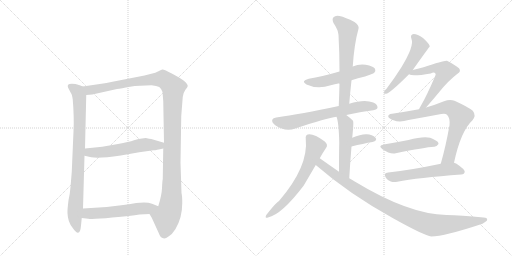
t = 0.00 s
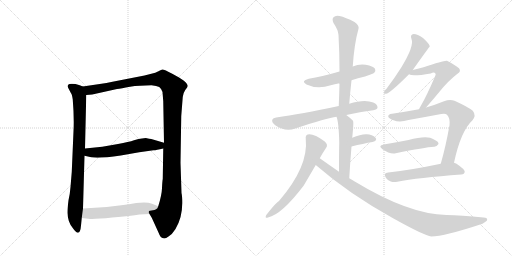
t = 2.49 s
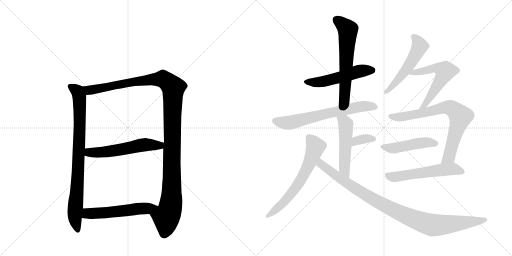
t = 4.97 s
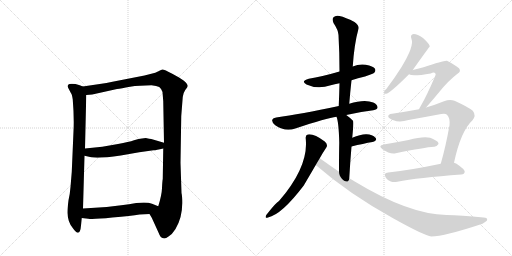
t = 7.46 s
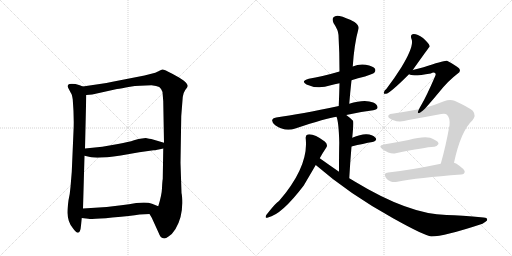
t = 9.94 s
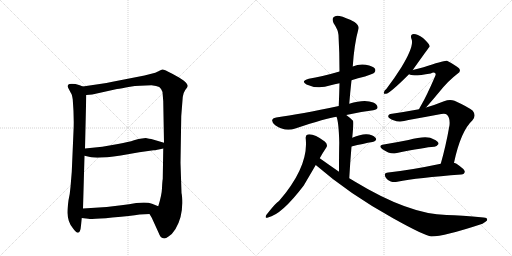
t = 12.43 s

The animated SVG that drew these frames (rendered in a browser with its animation timeline set to each time). Animation: 16 CSS @keyframes rules; one cycle of 12.43 s.

<svg version="1.1" viewBox="0 0 2048 1024" xmlns="http://www.w3.org/2000/svg">
  <g stroke="lightgray" stroke-dasharray="1,1" stroke-width="1" transform="scale(4, 4)">
    <line x1="0" y1="0" x2="256" y2="256"></line>
    <line x1="256" y1="0" x2="0" y2="256"></line>
    <line x1="128" y1="0" x2="128" y2="256"></line>
    <line x1="0" y1="128" x2="256" y2="128"></line>
    <line x1="256" y1="0" x2="512" y2="256"></line>
    <line x1="512" y1="0" x2="256" y2="256"></line>
    <line x1="384" y1="0" x2="384" y2="256"></line>
    <line x1="256" y1="128" x2="512" y2="128"></line>
  </g>
<g transform="scale(1, -1) translate(0, -850)">
   <style type="text/css">
    @keyframes keyframes0 {
      from {
       stroke: black;
       stroke-dashoffset: 841;
       stroke-width: 128;
       }
       73% {
       animation-timing-function: step-end;
       stroke: black;
       stroke-dashoffset: 0;
       stroke-width: 128;
       }
       to {
       stroke: black;
       stroke-width: 1024;
       }
       }
       #make-me-a-hanzi-animation-0 {
         animation: keyframes0 0.934408s both;
         animation-delay: 0.000000s;
         animation-timing-function: linear;
       }
    @keyframes keyframes1 {
      from {
       stroke: black;
       stroke-dashoffset: 1218;
       stroke-width: 128;
       }
       80% {
       animation-timing-function: step-end;
       stroke: black;
       stroke-dashoffset: 0;
       stroke-width: 128;
       }
       to {
       stroke: black;
       stroke-width: 1024;
       }
       }
       #make-me-a-hanzi-animation-1 {
         animation: keyframes1 1.241211s both;
         animation-delay: 0.934408s;
         animation-timing-function: linear;
       }
    @keyframes keyframes2 {
      from {
       stroke: black;
       stroke-dashoffset: 565;
       stroke-width: 128;
       }
       65% {
       animation-timing-function: step-end;
       stroke: black;
       stroke-dashoffset: 0;
       stroke-width: 128;
       }
       to {
       stroke: black;
       stroke-width: 1024;
       }
       }
       #make-me-a-hanzi-animation-2 {
         animation: keyframes2 0.709798s both;
         animation-delay: 2.175618s;
         animation-timing-function: linear;
       }
    @keyframes keyframes3 {
      from {
       stroke: black;
       stroke-dashoffset: 552;
       stroke-width: 128;
       }
       64% {
       animation-timing-function: step-end;
       stroke: black;
       stroke-dashoffset: 0;
       stroke-width: 128;
       }
       to {
       stroke: black;
       stroke-width: 1024;
       }
       }
       #make-me-a-hanzi-animation-3 {
         animation: keyframes3 0.699219s both;
         animation-delay: 2.885417s;
         animation-timing-function: linear;
       }
    @keyframes keyframes4 {
      from {
       stroke: black;
       stroke-dashoffset: 523;
       stroke-width: 128;
       }
       63% {
       animation-timing-function: step-end;
       stroke: black;
       stroke-dashoffset: 0;
       stroke-width: 128;
       }
       to {
       stroke: black;
       stroke-width: 1024;
       }
       }
       #make-me-a-hanzi-animation-4 {
         animation: keyframes4 0.675618s both;
         animation-delay: 3.584635s;
         animation-timing-function: linear;
       }
    @keyframes keyframes5 {
      from {
       stroke: black;
       stroke-dashoffset: 618;
       stroke-width: 128;
       }
       67% {
       animation-timing-function: step-end;
       stroke: black;
       stroke-dashoffset: 0;
       stroke-width: 128;
       }
       to {
       stroke: black;
       stroke-width: 1024;
       }
       }
       #make-me-a-hanzi-animation-5 {
         animation: keyframes5 0.752930s both;
         animation-delay: 4.260254s;
         animation-timing-function: linear;
       }
    @keyframes keyframes6 {
      from {
       stroke: black;
       stroke-dashoffset: 664;
       stroke-width: 128;
       }
       68% {
       animation-timing-function: step-end;
       stroke: black;
       stroke-dashoffset: 0;
       stroke-width: 128;
       }
       to {
       stroke: black;
       stroke-width: 1024;
       }
       }
       #make-me-a-hanzi-animation-6 {
         animation: keyframes6 0.790365s both;
         animation-delay: 5.013184s;
         animation-timing-function: linear;
       }
    @keyframes keyframes7 {
      from {
       stroke: black;
       stroke-dashoffset: 509;
       stroke-width: 128;
       }
       62% {
       animation-timing-function: step-end;
       stroke: black;
       stroke-dashoffset: 0;
       stroke-width: 128;
       }
       to {
       stroke: black;
       stroke-width: 1024;
       }
       }
       #make-me-a-hanzi-animation-7 {
         animation: keyframes7 0.664225s both;
         animation-delay: 5.803548s;
         animation-timing-function: linear;
       }
    @keyframes keyframes8 {
      from {
       stroke: black;
       stroke-dashoffset: 346;
       stroke-width: 128;
       }
       53% {
       animation-timing-function: step-end;
       stroke: black;
       stroke-dashoffset: 0;
       stroke-width: 128;
       }
       to {
       stroke: black;
       stroke-width: 1024;
       }
       }
       #make-me-a-hanzi-animation-8 {
         animation: keyframes8 0.531576s both;
         animation-delay: 6.467773s;
         animation-timing-function: linear;
       }
    @keyframes keyframes9 {
      from {
       stroke: black;
       stroke-dashoffset: 640;
       stroke-width: 128;
       }
       68% {
       animation-timing-function: step-end;
       stroke: black;
       stroke-dashoffset: 0;
       stroke-width: 128;
       }
       to {
       stroke: black;
       stroke-width: 1024;
       }
       }
       #make-me-a-hanzi-animation-9 {
         animation: keyframes9 0.770833s both;
         animation-delay: 6.999349s;
         animation-timing-function: linear;
       }
    @keyframes keyframes10 {
      from {
       stroke: black;
       stroke-dashoffset: 991;
       stroke-width: 128;
       }
       76% {
       animation-timing-function: step-end;
       stroke: black;
       stroke-dashoffset: 0;
       stroke-width: 128;
       }
       to {
       stroke: black;
       stroke-width: 1024;
       }
       }
       #make-me-a-hanzi-animation-10 {
         animation: keyframes10 1.056478s both;
         animation-delay: 7.770182s;
         animation-timing-function: linear;
       }
    @keyframes keyframes11 {
      from {
       stroke: black;
       stroke-dashoffset: 531;
       stroke-width: 128;
       }
       63% {
       animation-timing-function: step-end;
       stroke: black;
       stroke-dashoffset: 0;
       stroke-width: 128;
       }
       to {
       stroke: black;
       stroke-width: 1024;
       }
       }
       #make-me-a-hanzi-animation-11 {
         animation: keyframes11 0.682129s both;
         animation-delay: 8.826660s;
         animation-timing-function: linear;
       }
    @keyframes keyframes12 {
      from {
       stroke: black;
       stroke-dashoffset: 572;
       stroke-width: 128;
       }
       65% {
       animation-timing-function: step-end;
       stroke: black;
       stroke-dashoffset: 0;
       stroke-width: 128;
       }
       to {
       stroke: black;
       stroke-width: 1024;
       }
       }
       #make-me-a-hanzi-animation-12 {
         animation: keyframes12 0.715495s both;
         animation-delay: 9.508789s;
         animation-timing-function: linear;
       }
    @keyframes keyframes13 {
      from {
       stroke: black;
       stroke-dashoffset: 755;
       stroke-width: 128;
       }
       71% {
       animation-timing-function: step-end;
       stroke: black;
       stroke-dashoffset: 0;
       stroke-width: 128;
       }
       to {
       stroke: black;
       stroke-width: 1024;
       }
       }
       #make-me-a-hanzi-animation-13 {
         animation: keyframes13 0.864421s both;
         animation-delay: 10.224284s;
         animation-timing-function: linear;
       }
    @keyframes keyframes14 {
      from {
       stroke: black;
       stroke-dashoffset: 472;
       stroke-width: 128;
       }
       61% {
       animation-timing-function: step-end;
       stroke: black;
       stroke-dashoffset: 0;
       stroke-width: 128;
       }
       to {
       stroke: black;
       stroke-width: 1024;
       }
       }
       #make-me-a-hanzi-animation-14 {
         animation: keyframes14 0.634115s both;
         animation-delay: 11.088704s;
         animation-timing-function: linear;
       }
    @keyframes keyframes15 {
      from {
       stroke: black;
       stroke-dashoffset: 559;
       stroke-width: 128;
       }
       65% {
       animation-timing-function: step-end;
       stroke: black;
       stroke-dashoffset: 0;
       stroke-width: 128;
       }
       to {
       stroke: black;
       stroke-width: 1024;
       }
       }
       #make-me-a-hanzi-animation-15 {
         animation: keyframes15 0.704915s both;
         animation-delay: 11.722819s;
         animation-timing-function: linear;
       }
</style>
<path d="M 294 325 L 287 162 L 282 102 Q 280 75 274 49 Q 269 9 270 -3 Q 271 -38 291 -62 Q 320 -104 324 -52 L 327 -22 L 332 16 L 338 227 L 340 256 L 345 470 C 346 498 346 498 331 504 L 319 509 Q 294 517 278 514 Q 267 511 273 498 L 284 477 Q 288 473 291 452 Q 297 378 294 325 Z" fill="lightgray"></path> 
<path d="M 598 -6 L 607 -21 L 633 -78 Q 642 -101 650 -102 Q 660 -107 674 -96 Q 689 -87 702 -66 Q 729 -21 729 38 Q 729 66 726 78 L 722 199 L 725 386 L 731 462 Q 732 477 741 490 Q 751 502 751 506 Q 751 523 689 555 Q 656 573 649 572 Q 642 570 634 565 L 621 559 L 578 548 L 450 523 Q 427 518 399 514 L 331 504 C 301 500 315 467 345 470 L 369 472 L 468 494 Q 484 496 520 503 Q 557 509 606 509 Q 627 507 637 502 Q 645 496 650 482 L 653 445 L 656 279 L 653 256 L 651 134 Q 649 123 648 97 Q 647 70 633 25 C 625 -4 584 20 598 -6 Z" fill="lightgray"></path> 
<path d="M 338 227 L 365 221 Q 394 215 483 228 L 557 241 L 614 249 Q 620 248 653 256 C 682 263 685 271 656 279 L 605 294 Q 599 295 583 298 L 568 296 Q 556 296 536 289 Q 516 282 472 274 L 409 263 L 340 256 C 310 253 309 234 338 227 Z" fill="lightgray"></path> 
<path d="M 327 -22 L 353 -25 Q 373 -28 449 -20 Q 525 -13 558 -8 L 598 -6 C 628 -5 661 14 633 25 L 608 35 Q 589 43 545 38 Q 517 33 485 29 L 427 22 L 332 16 C 302 14 297 -19 327 -22 Z" fill="lightgray"></path> 
<path d="M 1406 529 Q 1431 538 1460 544 Q 1491 554 1497 559 Q 1504 566 1500 575 Q 1493 585 1463 591 Q 1436 595 1411 584 L 1358 564 Q 1286 543 1235 535 Q 1201 526 1226 512 Q 1271 491 1323 509 Q 1338 513 1358 517 L 1406 529 Z" fill="lightgray"></path> 
<path d="M 1397 435 Q 1401 484 1406 529 L 1411 584 Q 1417 675 1434 735 Q 1438 747 1418 762 Q 1382 781 1358 786 Q 1342 790 1334 781 Q 1327 774 1334 758 Q 1353 730 1354 710 Q 1358 641 1358 564 L 1358 517 Q 1357 474 1355 426 C 1354 396 1395 405 1397 435 Z" fill="lightgray"></path> 
<path d="M 1385 390 Q 1434 402 1493 409 Q 1509 412 1510 419 Q 1511 432 1493 440 Q 1459 455 1397 435 L 1355 426 Q 1202 393 1105 380 Q 1092 379 1089 371 Q 1086 361 1101 349 Q 1140 322 1181 336 Q 1308 378 1346 383 L 1385 390 Z" fill="lightgray"></path> 
<path d="M 1397 137 Q 1401 207 1406 264 L 1409 299 Q 1410 311 1411 321 Q 1415 361 1412 367 Q 1399 380 1385 390 C 1361 408 1337 412 1346 383 Q 1355 362 1357 280 Q 1356 238 1356 163 C 1356 133 1395 107 1397 137 Z" fill="lightgray"></path> 
<path d="M 1406 264 Q 1454 276 1490 282 Q 1511 288 1502 299 Q 1490 312 1466 313 Q 1444 314 1409 299 C 1381 287 1377 257 1406 264 Z" fill="lightgray"></path> 
<path d="M 1279 217 Q 1291 239 1304 258 Q 1314 271 1299 284 Q 1254 317 1231 312 Q 1221 309 1223 295 Q 1235 184 1116 46 Q 1104 40 1065 -10 Q 1058 -25 1072 -20 Q 1127 -8 1215 108 Q 1228 130 1263 190 L 1279 217 Z" fill="lightgray"></path> 
<path d="M 1263 190 Q 1395 75 1574 -24 Q 1698 -93 1725 -96 Q 1776 -96 1930 -45 Q 1942 -38 1948 -32 Q 1952 -20 1934 -20 Q 1843 -11 1786 -10 Q 1635 -7 1419 124 Q 1407 131 1397 137 L 1356 163 Q 1317 190 1279 217 C 1255 234 1240 210 1263 190 Z" fill="lightgray"></path> 
<path d="M 1651 570 Q 1717 663 1719 664 Q 1718 667 1718 668 Q 1714 678 1692 698 Q 1670 714 1655 714 Q 1639 713 1646 694 Q 1658 667 1605 580 Q 1580 540 1546 495 Q 1537 488 1536 482 Q 1532 473 1544 475 Q 1559 476 1636 553 L 1651 570 Z" fill="lightgray"></path> 
<path d="M 1704 420 Q 1723 441 1757 482 Q 1794 528 1830 555 Q 1846 565 1836 577 Q 1823 589 1788 607 Q 1779 610 1694 581 Q 1670 574 1651 570 C 1622 563 1612 561 1636 553 Q 1648 543 1723 556 Q 1736 563 1741 557 Q 1745 554 1740 544 Q 1706 465 1684 428 Q 1680 421 1676 413 C 1662 386 1684 398 1704 420 Z" fill="lightgray"></path> 
<path d="M 1816 199 Q 1843 326 1890 369 Q 1906 388 1891 407 Q 1873 422 1818 447 Q 1799 454 1776 445 Q 1739 430 1704 420 L 1676 413 Q 1622 403 1568 395 Q 1552 394 1553 383 Q 1556 376 1574 369 Q 1599 359 1634 370 Q 1701 382 1765 394 Q 1781 398 1788 391 Q 1801 378 1798 349 Q 1783 264 1763 195 C 1755 166 1809 170 1816 199 Z" fill="lightgray"></path> 
<path d="M 1535 272 Q 1510 268 1530 253 Q 1560 232 1583 237 Q 1700 261 1736 263 Q 1746 262 1754 274 Q 1755 284 1734 293 Q 1710 311 1634 290 Q 1589 281 1535 272 Z" fill="lightgray"></path> 
<path d="M 1763 195 Q 1645 170 1553 160 Q 1531 159 1544 138 Q 1551 128 1563 124 Q 1575 120 1589 123 Q 1671 139 1845 152 Q 1858 153 1859 163 Q 1860 172 1826 195 Q 1822 198 1816 199 L 1763 195 Z" fill="lightgray"></path> 
      <clipPath id="make-me-a-hanzi-clip-0">
      <path d="M 294 325 L 287 162 L 282 102 Q 280 75 274 49 Q 269 9 270 -3 Q 271 -38 291 -62 Q 320 -104 324 -52 L 327 -22 L 332 16 L 338 227 L 340 256 L 345 470 C 346 498 346 498 331 504 L 319 509 Q 294 517 278 514 Q 267 511 273 498 L 284 477 Q 288 473 291 452 Q 297 378 294 325 Z" fill="lightgray"></path>
      </clipPath>
      <path clip-path="url(#make-me-a-hanzi-clip-0)" d="M 280 505 L 314 477 L 319 432 L 313 175 L 299 -21 L 308 -62 " fill="none" id="make-me-a-hanzi-animation-0" stroke-dasharray="713 1426" stroke-linecap="round"></path>

      <clipPath id="make-me-a-hanzi-clip-1">
      <path d="M 598 -6 L 607 -21 L 633 -78 Q 642 -101 650 -102 Q 660 -107 674 -96 Q 689 -87 702 -66 Q 729 -21 729 38 Q 729 66 726 78 L 722 199 L 725 386 L 731 462 Q 732 477 741 490 Q 751 502 751 506 Q 751 523 689 555 Q 656 573 649 572 Q 642 570 634 565 L 621 559 L 578 548 L 450 523 Q 427 518 399 514 L 331 504 C 301 500 315 467 345 470 L 369 472 L 468 494 Q 484 496 520 503 Q 557 509 606 509 Q 627 507 637 502 Q 645 496 650 482 L 653 445 L 656 279 L 653 256 L 651 134 Q 649 123 648 97 Q 647 70 633 25 C 625 -4 584 20 598 -6 Z" fill="lightgray"></path>
      </clipPath>
      <path clip-path="url(#make-me-a-hanzi-clip-1)" d="M 338 500 L 362 489 L 546 525 L 652 534 L 693 500 L 685 46 L 678 6 L 665 -20 L 657 -84 " fill="none" id="make-me-a-hanzi-animation-1" stroke-dasharray="1090 2180" stroke-linecap="round"></path>

      <clipPath id="make-me-a-hanzi-clip-2">
      <path d="M 338 227 L 365 221 Q 394 215 483 228 L 557 241 L 614 249 Q 620 248 653 256 C 682 263 685 271 656 279 L 605 294 Q 599 295 583 298 L 568 296 Q 556 296 536 289 Q 516 282 472 274 L 409 263 L 340 256 C 310 253 309 234 338 227 Z" fill="lightgray"></path>
      </clipPath>
      <path clip-path="url(#make-me-a-hanzi-clip-2)" d="M 348 248 L 356 240 L 415 241 L 585 272 L 638 267 L 648 274 " fill="none" id="make-me-a-hanzi-animation-2" stroke-dasharray="437 874" stroke-linecap="round"></path>

      <clipPath id="make-me-a-hanzi-clip-3">
      <path d="M 327 -22 L 353 -25 Q 373 -28 449 -20 Q 525 -13 558 -8 L 598 -6 C 628 -5 661 14 633 25 L 608 35 Q 589 43 545 38 Q 517 33 485 29 L 427 22 L 332 16 C 302 14 297 -19 327 -22 Z" fill="lightgray"></path>
      </clipPath>
      <path clip-path="url(#make-me-a-hanzi-clip-3)" d="M 334 -17 L 357 -3 L 437 0 L 625 23 " fill="none" id="make-me-a-hanzi-animation-3" stroke-dasharray="424 848" stroke-linecap="round"></path>

      <clipPath id="make-me-a-hanzi-clip-4">
      <path d="M 1406 529 Q 1431 538 1460 544 Q 1491 554 1497 559 Q 1504 566 1500 575 Q 1493 585 1463 591 Q 1436 595 1411 584 L 1358 564 Q 1286 543 1235 535 Q 1201 526 1226 512 Q 1271 491 1323 509 Q 1338 513 1358 517 L 1406 529 Z" fill="lightgray"></path>
      </clipPath>
      <path clip-path="url(#make-me-a-hanzi-clip-4)" d="M 1228 524 L 1297 524 L 1426 563 L 1489 569 " fill="none" id="make-me-a-hanzi-animation-4" stroke-dasharray="395 790" stroke-linecap="round"></path>

      <clipPath id="make-me-a-hanzi-clip-5">
      <path d="M 1397 435 Q 1401 484 1406 529 L 1411 584 Q 1417 675 1434 735 Q 1438 747 1418 762 Q 1382 781 1358 786 Q 1342 790 1334 781 Q 1327 774 1334 758 Q 1353 730 1354 710 Q 1358 641 1358 564 L 1358 517 Q 1357 474 1355 426 C 1354 396 1395 405 1397 435 Z" fill="lightgray"></path>
      </clipPath>
      <path clip-path="url(#make-me-a-hanzi-clip-5)" d="M 1346 771 L 1391 731 L 1378 461 L 1361 434 " fill="none" id="make-me-a-hanzi-animation-5" stroke-dasharray="490 980" stroke-linecap="round"></path>

      <clipPath id="make-me-a-hanzi-clip-6">
      <path d="M 1385 390 Q 1434 402 1493 409 Q 1509 412 1510 419 Q 1511 432 1493 440 Q 1459 455 1397 435 L 1355 426 Q 1202 393 1105 380 Q 1092 379 1089 371 Q 1086 361 1101 349 Q 1140 322 1181 336 Q 1308 378 1346 383 L 1385 390 Z" fill="lightgray"></path>
      </clipPath>
      <path clip-path="url(#make-me-a-hanzi-clip-6)" d="M 1100 367 L 1158 359 L 1427 422 L 1500 422 " fill="none" id="make-me-a-hanzi-animation-6" stroke-dasharray="536 1072" stroke-linecap="round"></path>

      <clipPath id="make-me-a-hanzi-clip-7">
      <path d="M 1397 137 Q 1401 207 1406 264 L 1409 299 Q 1410 311 1411 321 Q 1415 361 1412 367 Q 1399 380 1385 390 C 1361 408 1337 412 1346 383 Q 1355 362 1357 280 Q 1356 238 1356 163 C 1356 133 1395 107 1397 137 Z" fill="lightgray"></path>
      </clipPath>
      <path clip-path="url(#make-me-a-hanzi-clip-7)" d="M 1353 381 L 1378 362 L 1383 350 L 1377 176 L 1395 146 " fill="none" id="make-me-a-hanzi-animation-7" stroke-dasharray="381 762" stroke-linecap="round"></path>

      <clipPath id="make-me-a-hanzi-clip-8">
      <path d="M 1406 264 Q 1454 276 1490 282 Q 1511 288 1502 299 Q 1490 312 1466 313 Q 1444 314 1409 299 C 1381 287 1377 257 1406 264 Z" fill="lightgray"></path>
      </clipPath>
      <path clip-path="url(#make-me-a-hanzi-clip-8)" d="M 1413 269 L 1419 281 L 1438 291 L 1493 293 " fill="none" id="make-me-a-hanzi-animation-8" stroke-dasharray="218 436" stroke-linecap="round"></path>

      <clipPath id="make-me-a-hanzi-clip-9">
      <path d="M 1279 217 Q 1291 239 1304 258 Q 1314 271 1299 284 Q 1254 317 1231 312 Q 1221 309 1223 295 Q 1235 184 1116 46 Q 1104 40 1065 -10 Q 1058 -25 1072 -20 Q 1127 -8 1215 108 Q 1228 130 1263 190 L 1279 217 Z" fill="lightgray"></path>
      </clipPath>
      <path clip-path="url(#make-me-a-hanzi-clip-9)" d="M 1235 300 L 1262 263 L 1228 174 L 1192 111 L 1153 61 L 1074 -11 " fill="none" id="make-me-a-hanzi-animation-9" stroke-dasharray="512 1024" stroke-linecap="round"></path>

      <clipPath id="make-me-a-hanzi-clip-10">
      <path d="M 1263 190 Q 1395 75 1574 -24 Q 1698 -93 1725 -96 Q 1776 -96 1930 -45 Q 1942 -38 1948 -32 Q 1952 -20 1934 -20 Q 1843 -11 1786 -10 Q 1635 -7 1419 124 Q 1407 131 1397 137 L 1356 163 Q 1317 190 1279 217 C 1255 234 1240 210 1263 190 Z" fill="lightgray"></path>
      </clipPath>
      <path clip-path="url(#make-me-a-hanzi-clip-10)" d="M 1281 207 L 1290 188 L 1439 85 L 1551 21 L 1676 -34 L 1741 -51 L 1915 -36 L 1939 -29 " fill="none" id="make-me-a-hanzi-animation-10" stroke-dasharray="863 1726" stroke-linecap="round"></path>

      <clipPath id="make-me-a-hanzi-clip-11">
      <path d="M 1651 570 Q 1717 663 1719 664 Q 1718 667 1718 668 Q 1714 678 1692 698 Q 1670 714 1655 714 Q 1639 713 1646 694 Q 1658 667 1605 580 Q 1580 540 1546 495 Q 1537 488 1536 482 Q 1532 473 1544 475 Q 1559 476 1636 553 L 1651 570 Z" fill="lightgray"></path>
      </clipPath>
      <path clip-path="url(#make-me-a-hanzi-clip-11)" d="M 1655 702 L 1665 694 L 1679 664 L 1664 634 L 1615 556 L 1543 482 " fill="none" id="make-me-a-hanzi-animation-11" stroke-dasharray="403 806" stroke-linecap="round"></path>

      <clipPath id="make-me-a-hanzi-clip-12">
      <path d="M 1704 420 Q 1723 441 1757 482 Q 1794 528 1830 555 Q 1846 565 1836 577 Q 1823 589 1788 607 Q 1779 610 1694 581 Q 1670 574 1651 570 C 1622 563 1612 561 1636 553 Q 1648 543 1723 556 Q 1736 563 1741 557 Q 1745 554 1740 544 Q 1706 465 1684 428 Q 1680 421 1676 413 C 1662 386 1684 398 1704 420 Z" fill="lightgray"></path>
      </clipPath>
      <path clip-path="url(#make-me-a-hanzi-clip-12)" d="M 1641 556 L 1731 578 L 1780 566 L 1764 530 L 1713 450 L 1686 422 " fill="none" id="make-me-a-hanzi-animation-12" stroke-dasharray="444 888" stroke-linecap="round"></path>

      <clipPath id="make-me-a-hanzi-clip-13">
      <path d="M 1816 199 Q 1843 326 1890 369 Q 1906 388 1891 407 Q 1873 422 1818 447 Q 1799 454 1776 445 Q 1739 430 1704 420 L 1676 413 Q 1622 403 1568 395 Q 1552 394 1553 383 Q 1556 376 1574 369 Q 1599 359 1634 370 Q 1701 382 1765 394 Q 1781 398 1788 391 Q 1801 378 1798 349 Q 1783 264 1763 195 C 1755 166 1809 170 1816 199 Z" fill="lightgray"></path>
      </clipPath>
      <path clip-path="url(#make-me-a-hanzi-clip-13)" d="M 1562 385 L 1621 384 L 1791 421 L 1813 414 L 1827 402 L 1841 384 L 1839 370 L 1794 220 L 1769 201 " fill="none" id="make-me-a-hanzi-animation-13" stroke-dasharray="627 1254" stroke-linecap="round"></path>

      <clipPath id="make-me-a-hanzi-clip-14">
      <path d="M 1535 272 Q 1510 268 1530 253 Q 1560 232 1583 237 Q 1700 261 1736 263 Q 1746 262 1754 274 Q 1755 284 1734 293 Q 1710 311 1634 290 Q 1589 281 1535 272 Z" fill="lightgray"></path>
      </clipPath>
      <path clip-path="url(#make-me-a-hanzi-clip-14)" d="M 1531 263 L 1568 257 L 1697 280 L 1744 275 " fill="none" id="make-me-a-hanzi-animation-14" stroke-dasharray="344 688" stroke-linecap="round"></path>

      <clipPath id="make-me-a-hanzi-clip-15">
      <path d="M 1763 195 Q 1645 170 1553 160 Q 1531 159 1544 138 Q 1551 128 1563 124 Q 1575 120 1589 123 Q 1671 139 1845 152 Q 1858 153 1859 163 Q 1860 172 1826 195 Q 1822 198 1816 199 L 1763 195 Z" fill="lightgray"></path>
      </clipPath>
      <path clip-path="url(#make-me-a-hanzi-clip-15)" d="M 1550 148 L 1580 142 L 1811 174 L 1849 163 " fill="none" id="make-me-a-hanzi-animation-15" stroke-dasharray="431 862" stroke-linecap="round"></path>

</g>
</svg>
